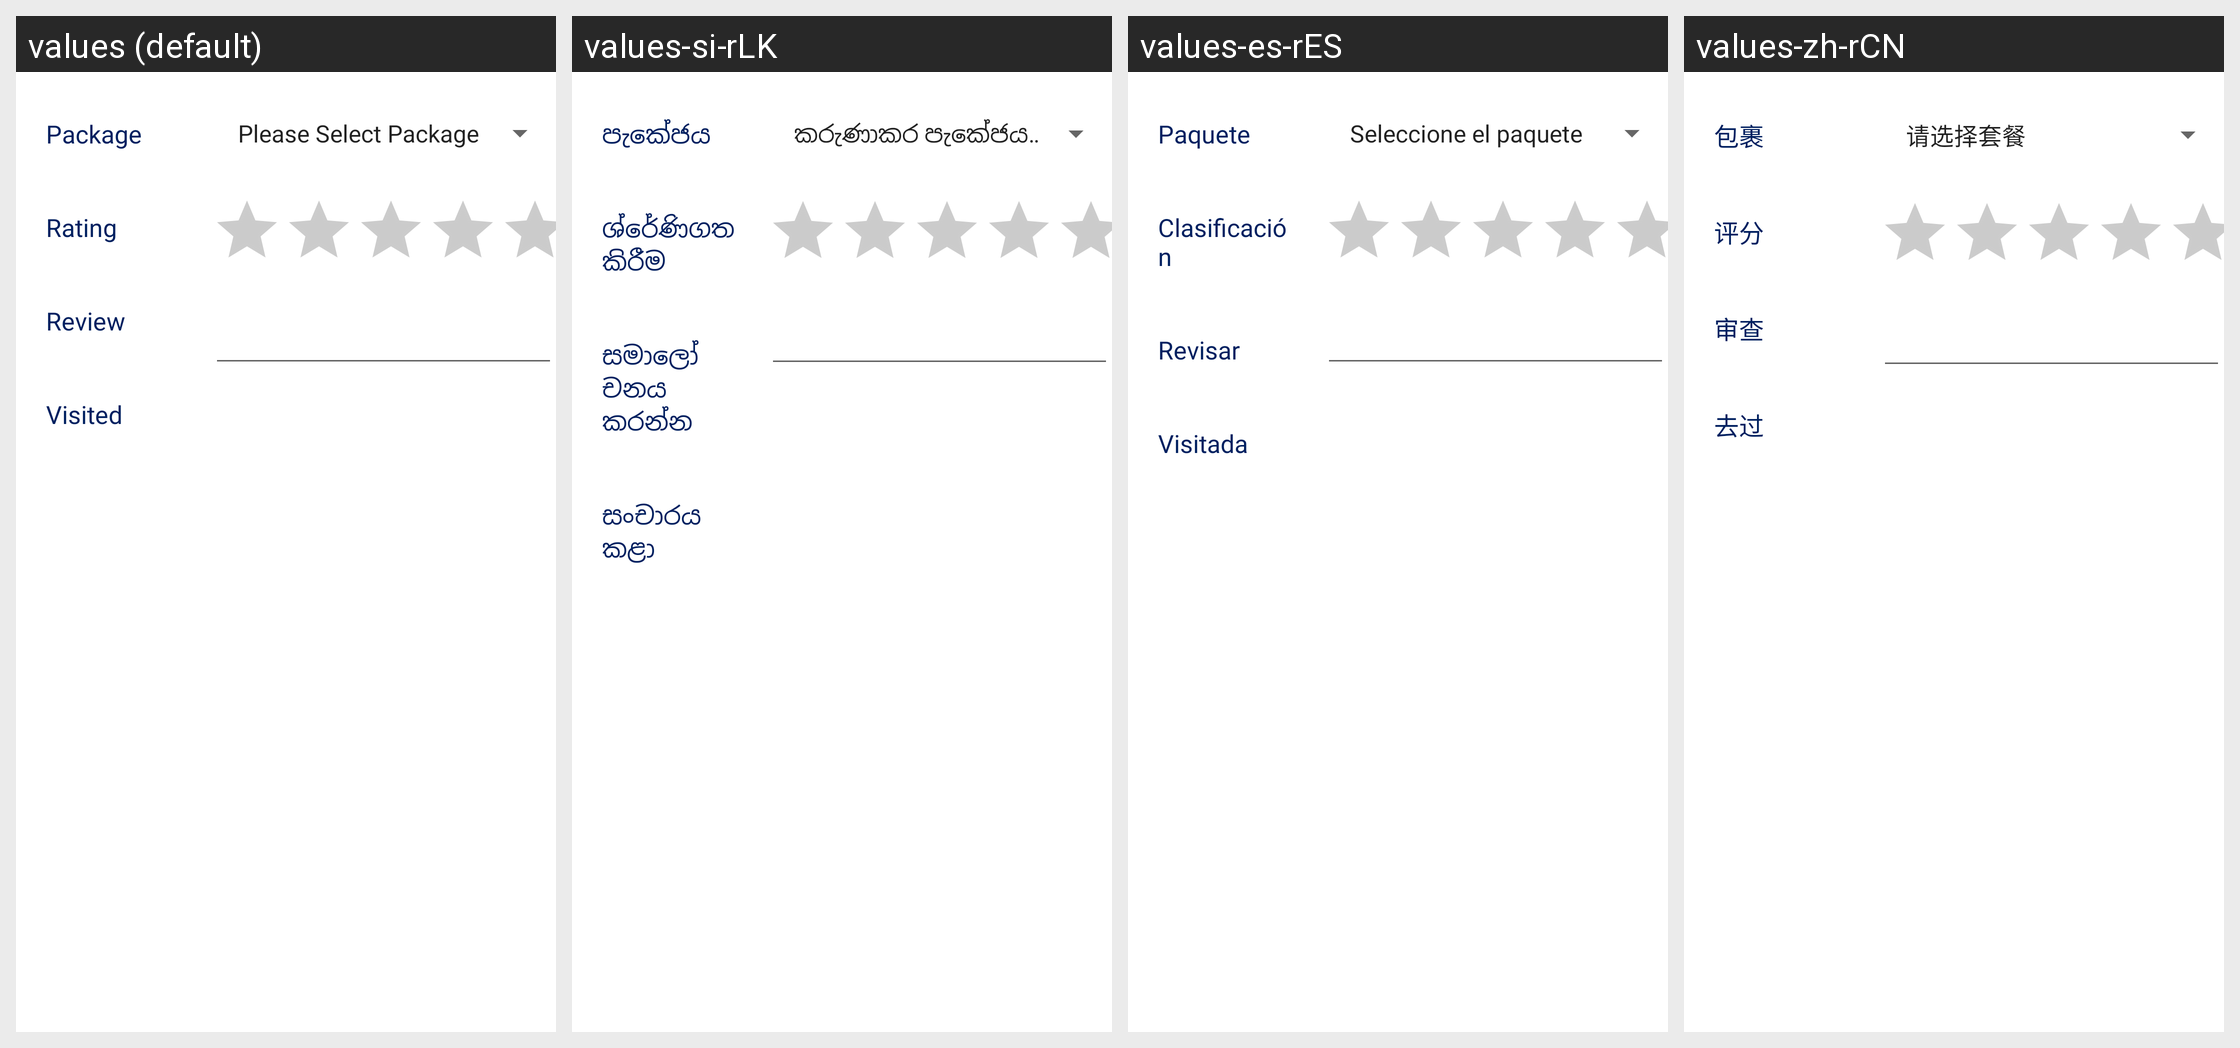

This grid shows one Android layout under several languages. Give, for every string resource on the screen, its name, the default text and each shown locale's text.
Android screen res/layout/fragment_first.xml rendered under 4 locales, left to right: values (default), values-si-rLK, values-es-rES, values-zh-rCN. Device: Nexus 5 (rendered at 1080×1920; each locale shown at half size, 540×960, under a caption strip naming it); theme Theme.NorthamptonTravels.
Strings drawn on this screen, with the default value and each locale's value (text and hints the layout hard-codes, and strings that could not be matched under every locale, appear in the picture but are not listed):

tourPackage
  values: Package
  values-si-rLK: පැකේජය
  values-es-rES: Paquete
  values-zh-rCN: 包裹

rate
  values: Rating
  values-si-rLK: ශ්රේණිගත කිරීම
  values-es-rES: Clasificación
  values-zh-rCN: 评分

description
  values: Review
  values-si-rLK: සමාලෝචනය කරන්න
  values-es-rES: Revisar
  values-zh-rCN: 审查

visited
  values: Visited
  values-si-rLK: සංචාරය කළා
  values-es-rES: Visitada
  values-zh-rCN: 去过
